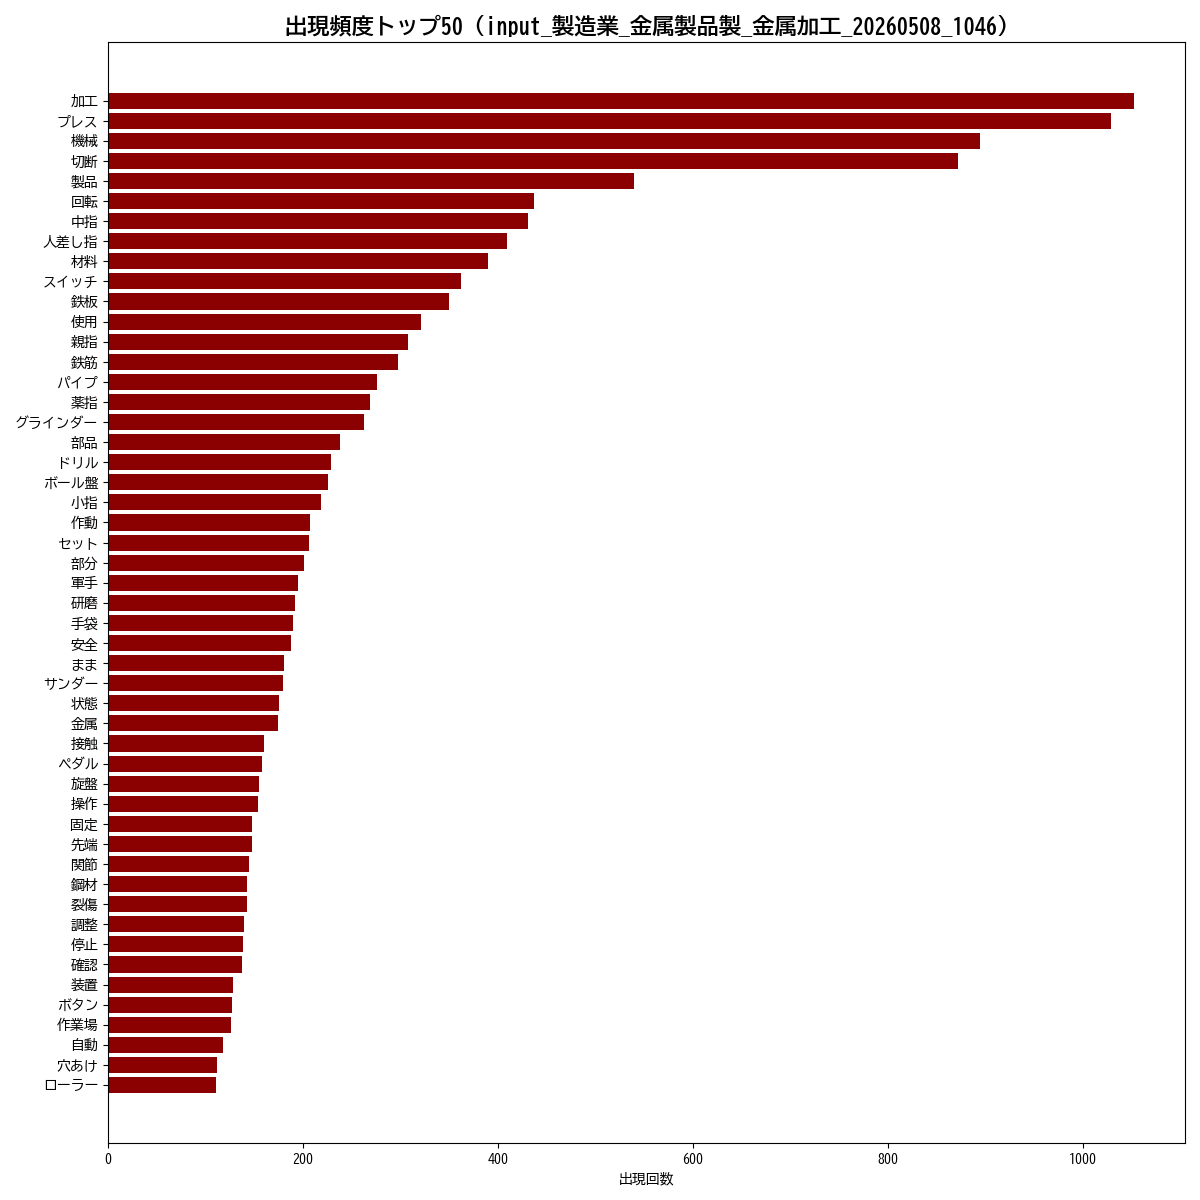

The table this chart was drawn from, first rows:
単語, 出現回数
加工, 1052
プレス, 1029
機械, 894
切断, 872
製品, 539
回転, 437
中指, 431
人差し指, 409
材料, 390
スイッチ, 362
鉄板, 350
使用, 321
親指, 308
鉄筋, 297
パイプ, 276
薬指, 269
グラインダー, 263
部品, 238
ドリル, 229
ボール盤, 226
小指, 218
作動, 207
セット, 206
部分, 201
軍手, 195
研磨, 192
手袋, 190
安全, 188
まま, 181
サンダー, 179
状態, 175
金属, 174
接触, 160
ペダル, 158
旋盤, 155
操作, 154
固定, 148
先端, 148
関節, 145
鋼材, 143
裂傷, 143
調整, 140
停止, 138
確認, 137
装置, 128
ボタン, 127
作業場, 126
自動, 118
穴あけ, 112
ローラー, 111
